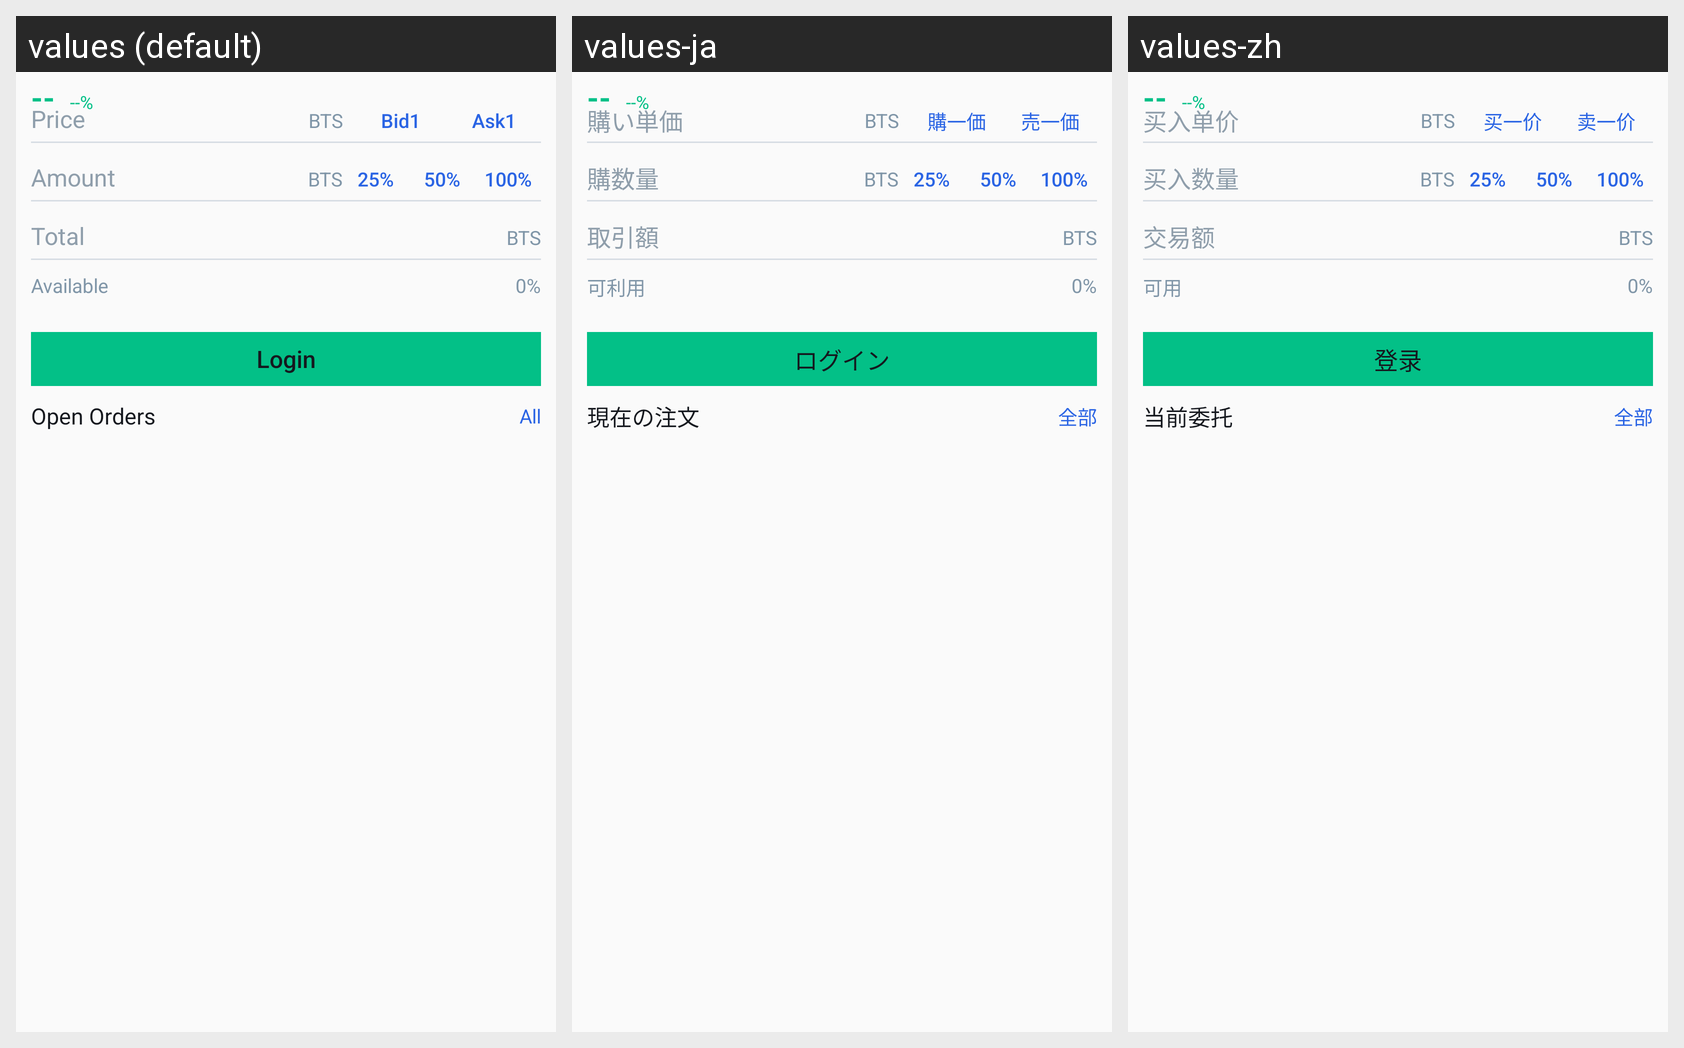

Locale-by-locale string values for the Android screen shown in this grid:
Android screen res/layout/fragment_main_buy.xml rendered under 3 locales, left to right: values (default), values-ja, values-zh. Device: Nexus 5 (rendered at 1080×1920; each locale shown at half size, 540×960, under a caption strip naming it); theme AppTheme.
Strings drawn on this screen, with the default value and each locale's value (text and hints the layout hard-codes, and strings that could not be matched under every locale, appear in the picture but are not listed):

kPlaceHolderBuyPrice
  values: Price
  values-ja: 購い単価
  values-zh: 买入单价

kTailerBtnBid1
  values: Bid1
  values-ja: 購一価
  values-zh: 买一价

kTailerBtnAsk1
  values: Ask1
  values-ja: 売一価
  values-zh: 卖一价

kPlaceHolderBuyAmount
  values: Amount
  values-ja: 購数量
  values-zh: 买入数量

kLableTotalPrice
  values: Total
  values-ja: 取引額
  values-zh: 交易额

kLableAvailable
  values: Available
  values-ja: 可利用
  values-zh: 可用

kNormalCellBtnLogin
  values: Login
  values-ja: ログイン
  values-zh: 登录

kLabelOpenOrders
  values: Open Orders
  values-ja: 現在の注文
  values-zh: 当前委托

kLabelSendAll
  values: All
  values-ja: 全部
  values-zh: 全部
